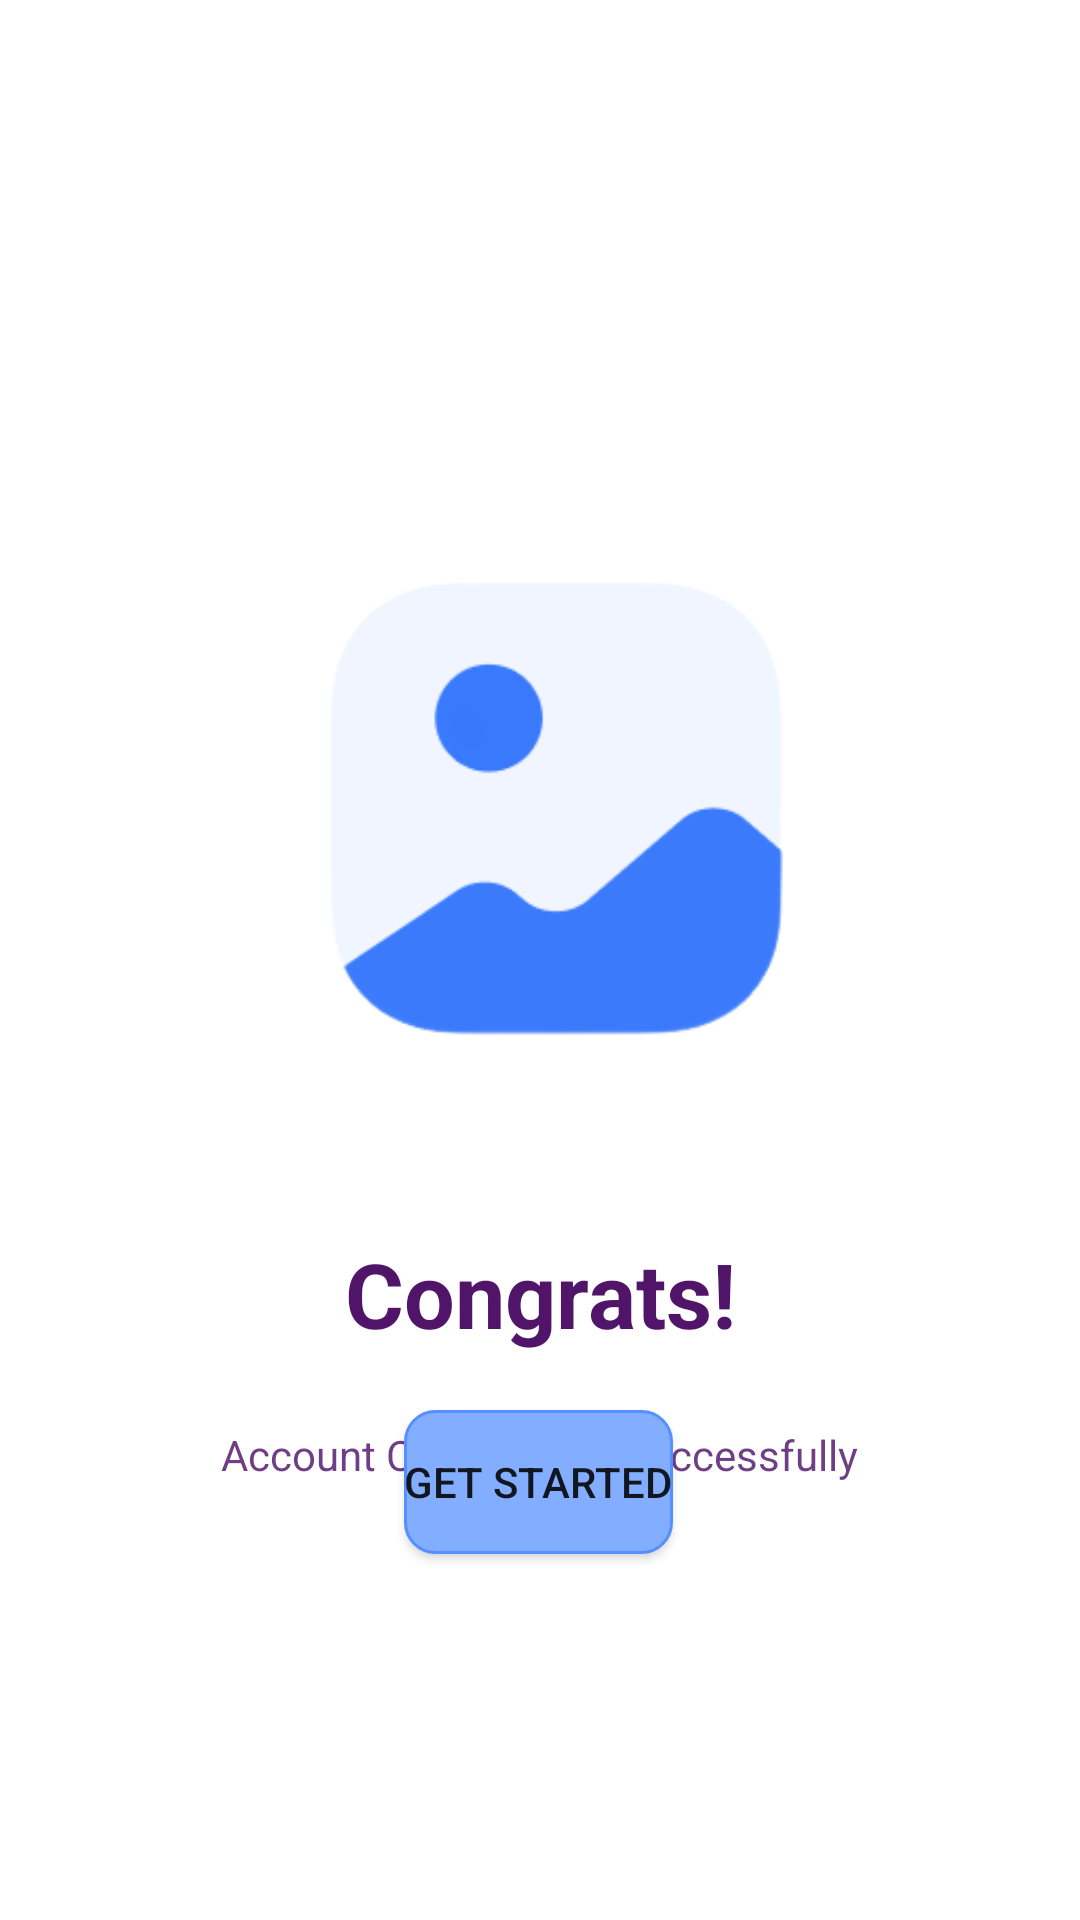

The Android layout XML behind this screen, and the referenced resources:
<!-- AndroidManifest.xml: application theme Theme.Maket -->
<!-- res/layout/activity_congrats.xml -->
<?xml version="1.0" encoding="utf-8"?>
<androidx.constraintlayout.widget.ConstraintLayout xmlns:android="http://schemas.android.com/apk/res/android"
    xmlns:app="http://schemas.android.com/apk/res-auto"
    xmlns:tools="http://schemas.android.com/tools"
    android:layout_width="match_parent"
    android:layout_height="match_parent"
    tools:context=".Congrats">

    <ImageView
        android:id="@+id/Logo"
        android:layout_width="233dp"
        android:layout_height="219dp"
        android:layout_marginTop="156dp"
        android:src="@drawable/zagl"
        app:layout_constraintEnd_toEndOf="parent"
        app:layout_constraintStart_toStartOf="parent"
        app:layout_constraintTop_toTopOf="parent" />

    <TextView
        android:id="@+id/Congrats"
        android:layout_width="wrap_content"
        android:layout_height="wrap_content"
        android:layout_marginTop="36dp"
        android:text="Congrats!"
        android:textColor="#501569"
        android:textSize="30dp"
        android:textStyle="bold"
        app:layout_constraintEnd_toEndOf="parent"
        app:layout_constraintStart_toStartOf="parent"
        app:layout_constraintTop_toBottomOf="@+id/Logo" />

    <TextView
        android:id="@+id/textAccCreate"
        android:layout_width="wrap_content"
        android:layout_height="wrap_content"
        android:layout_marginTop="24dp"
        android:text="Account Created \n    Successfully"
        android:textColor="#703E85"
        app:layout_constraintEnd_toEndOf="parent"
        app:layout_constraintHorizontal_bias="0.498"
        app:layout_constraintStart_toStartOf="parent"
        app:layout_constraintTop_toBottomOf="@+id/Congrats" />

    <Button
        android:id="@+id/getStarted"
        android:layout_width="wrap_content"
        android:layout_height="wrap_content"
        android:layout_marginBottom="140dp"
        android:background="@drawable/rounded_edittext"
        android:text="Get Started"
        app:layout_constraintBottom_toBottomOf="parent"
        app:layout_constraintEnd_toEndOf="parent"
        app:layout_constraintHorizontal_bias="0.498"
        app:layout_constraintStart_toStartOf="parent"
        app:layout_constraintTop_toBottomOf="@+id/textAccCreate"
        app:layout_constraintVertical_bias="0.58" />

</androidx.constraintlayout.widget.ConstraintLayout>
<!-- resources referenced by this layout -->
<resources>
  <!-- drawable rounded_edittext (drawable) -->
  <?xml version="1.0" encoding="utf-8"?>
  <shape xmlns:android="http://schemas.android.com/apk/res/android"
      android:shape="rectangle" android:padding="15dp">
  
      <solid android:color="#83ADFF" />
      <corners
          android:bottomRightRadius="10dp"
          android:bottomLeftRadius="10dp"
          android:topLeftRadius="10dp"
          android:topRightRadius="10dp" />
      <stroke android:width="1dip" android:color="#568FFF" />
  </shape>
  <!-- drawable zagl: png bitmap (drawable, 11417 bytes) -->
  <style name="Theme.Maket" parent="Theme.MaterialComponents.DayNight.DarkActionBar">
          
          <item name="colorPrimary">@color/purple_500</item>
          <item name="colorPrimaryVariant">@color/purple_700</item>
          <item name="colorOnPrimary">@color/white</item>
          
          <item name="colorSecondary">@color/teal_200</item>
          <item name="colorSecondaryVariant">@color/teal_700</item>
          <item name="colorOnSecondary">@color/black</item>
          
          <item name="android:statusBarColor">?attr/colorPrimaryVariant</item>
          
          <item name="colorControlNormal">@color/purple_500</item>
          <item name="colorControlActivated">@color/purple_700</item>
      </style>
  <color name="purple_500">#5D43BF</color>
  <color name="purple_700">#501569</color>
  <color name="white">#FFFFFFFF</color>
  <color name="teal_200">#568FFF</color>
  <color name="teal_700">#83ADFF</color>
  <color name="black">#FF000000</color>
</resources>
